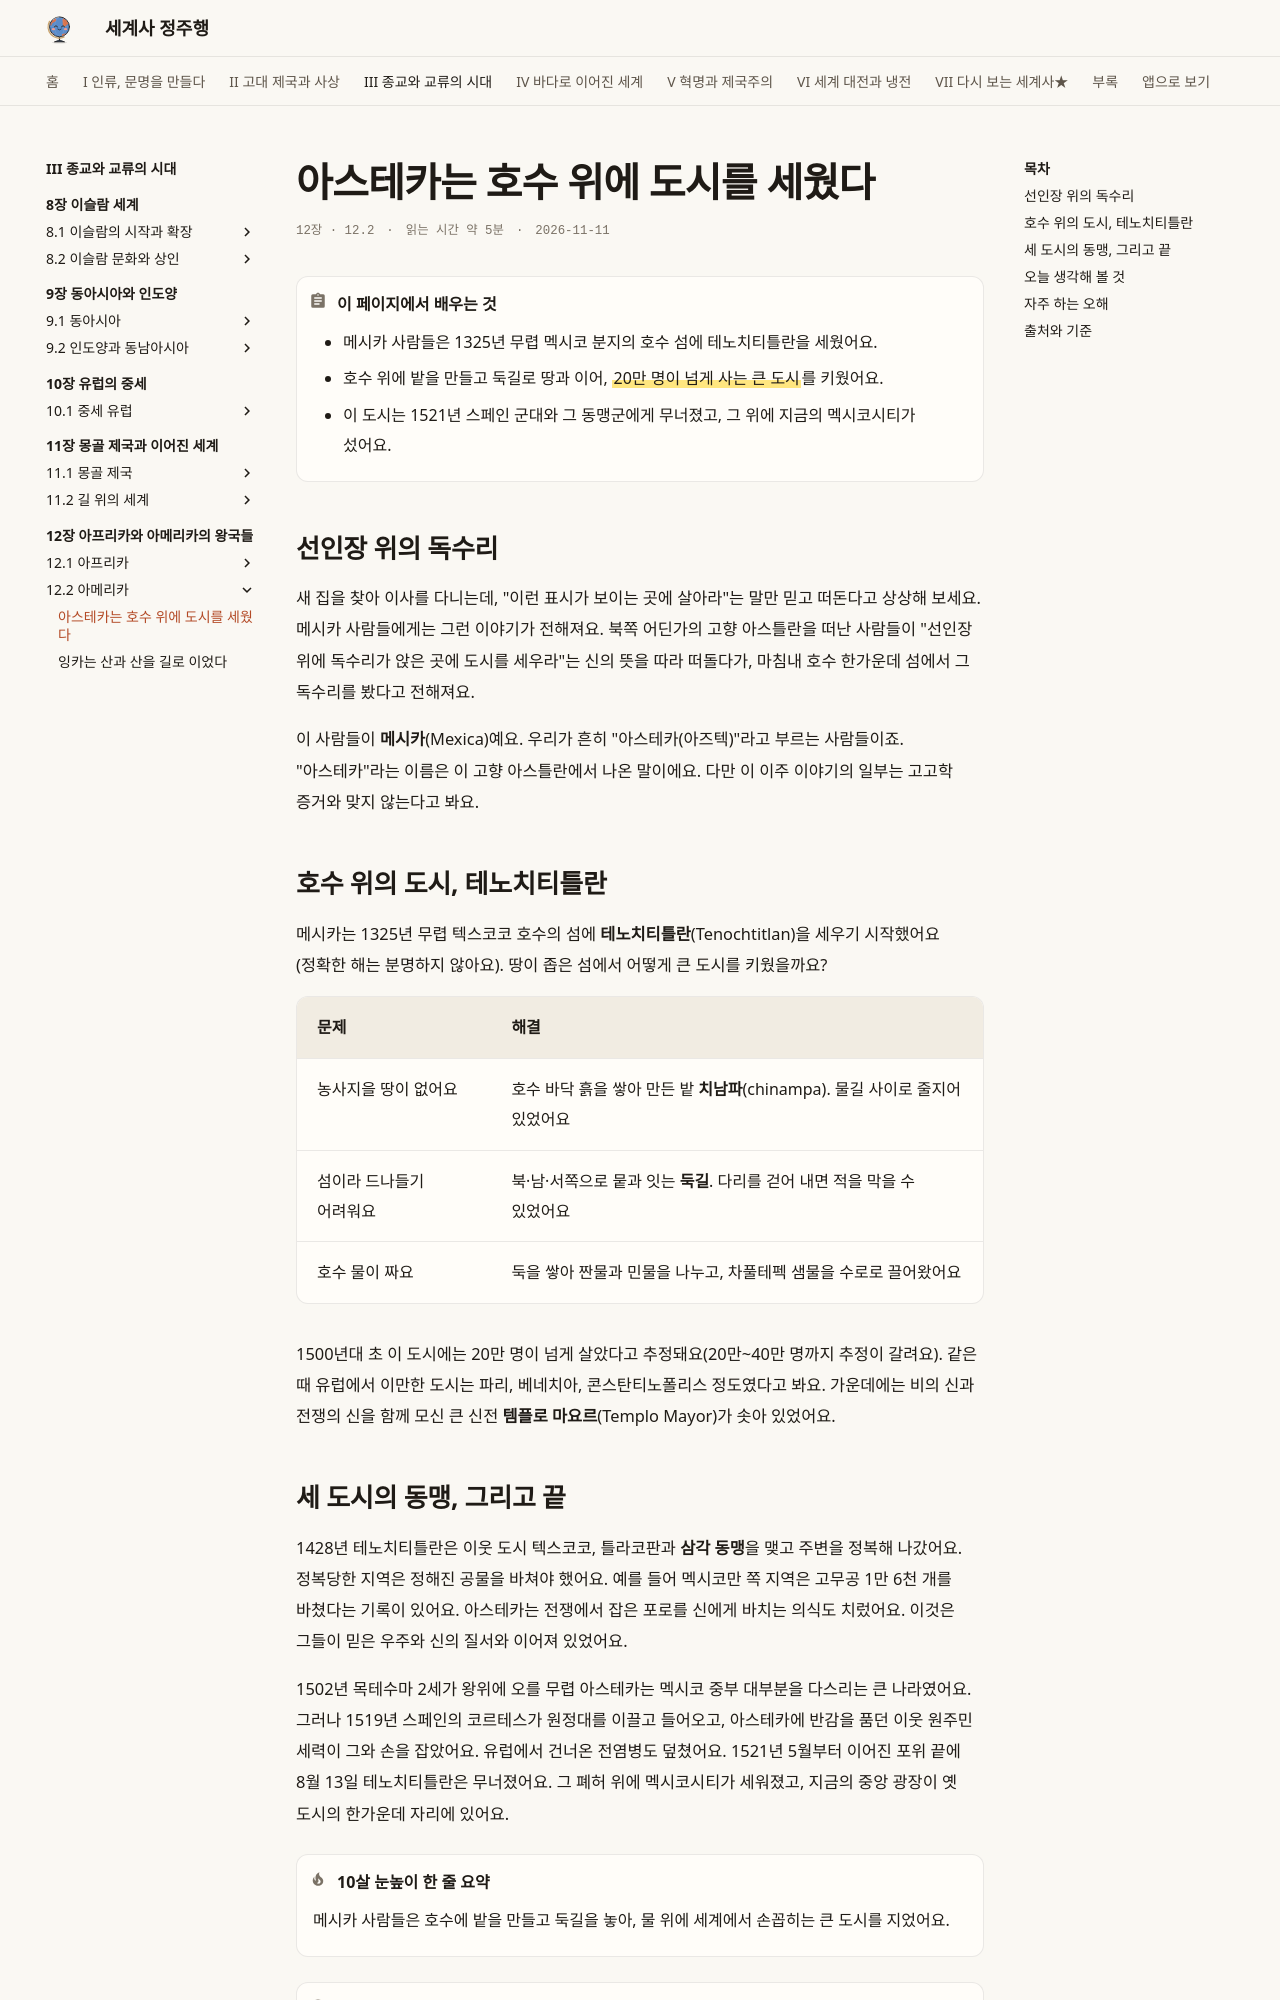

repository: history-jungjuhang/world-history · page: part3/ch12/aztec/index.html · generator: mkdocs

# 아스테카는 호수 위에 도시를 세웠다

<p class="ep-meta"><span>12장 · 12.2</span><span>읽는 시간 약 5분</span><span>2026-11-11</span></p>

!!! abstract "이 페이지에서 배우는 것"
    - 메시카 사람들은 1325년 무렵 멕시코 분지의 호수 섬에 테노치티틀란을 세웠어요.
    - 호수 위에 밭을 만들고 둑길로 땅과 이어, ==20만 명이 넘게 사는 큰 도시==를 키웠어요.
    - 이 도시는 1521년 스페인 군대와 그 동맹군에게 무너졌고, 그 위에 지금의 멕시코시티가 섰어요.

## 선인장 위의 독수리

새 집을 찾아 이사를 다니는데, "이런 표시가 보이는 곳에 살아라"는 말만 믿고 떠돈다고 상상해 보세요. 메시카 사람들에게는 그런 이야기가 전해져요. 북쪽 어딘가의 고향 아스틀란을 떠난 사람들이 "선인장 위에 독수리가 앉은 곳에 도시를 세우라"는 신의 뜻을 따라 떠돌다가, 마침내 호수 한가운데 섬에서 그 독수리를 봤다고 전해져요.

이 사람들이 **메시카**(Mexica)예요. 우리가 흔히 "아스테카(아즈텍)"라고 부르는 사람들이죠. "아스테카"라는 이름은 이 고향 아스틀란에서 나온 말이에요. 다만 이 이주 이야기의 일부는 고고학 증거와 맞지 않는다고 봐요.

## 호수 위의 도시, 테노치티틀란

메시카는 1325년 무렵 텍스코코 호수의 섬에 **테노치티틀란**(Tenochtitlan)을 세우기 시작했어요(정확한 해는 분명하지 않아요). 땅이 좁은 섬에서 어떻게 큰 도시를 키웠을까요?

| 문제 | 해결 |
|---|---|
| 농사지을 땅이 없어요 | 호수 바닥 흙을 쌓아 만든 밭 **치남파**(chinampa). 물길 사이로 줄지어 있었어요 |
| 섬이라 드나들기 어려워요 | 북·남·서쪽으로 뭍과 잇는 **둑길**. 다리를 걷어 내면 적을 막을 수 있었어요 |
| 호수 물이 짜요 | 둑을 쌓아 짠물과 민물을 나누고, 차풀테펙 샘물을 수로로 끌어왔어요 |

1500년대 초 이 도시에는 20만 명이 넘게 살았다고 추정돼요(20만~40만 명까지 추정이 갈려요). 같은 때 유럽에서 이만한 도시는 파리, 베네치아, 콘스탄티노폴리스 정도였다고 봐요. 가운데에는 비의 신과 전쟁의 신을 함께 모신 큰 신전 **템플로 마요르**(Templo Mayor)가 솟아 있었어요.
